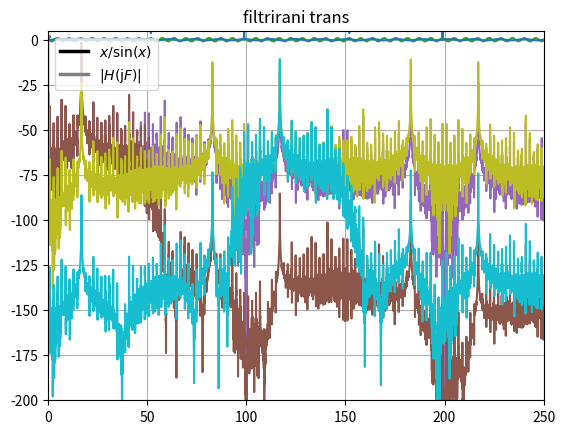

Write Python code to recreate this figure.
import numpy as np
import matplotlib.pyplot as plt
from scipy.signal import *
import math
from decimal import *

NO_BITS_DAC = 14
NO_CORDIC_IT = 4 # ?
NO_SAMPLES = 4096
SAMPLING_FREQ = 100e6 # Hz
UPSAMPLE = 30


# quatizator class

class quantizator():
    def __init__(self, nbits, offset = 0.5):
        self.nbits = nbits
        self.offset = offset
        self.levels = -2**(nbits-1)+1.0*np.arange(0,2**nbits+1,1)+offset
        self.levels[-1] = np.inf
        self.delta = 2.0/2**(nbits)
        self.missingCodes = np.zeros(2**nbits+1)

    def stepErrors(self, maxErr):
        self.levels += (np.random.uniform(-maxErr, maxErr, (1,2**self.nbits+1)))[0]

    def quantizeNormalized(self, data):
        level = np.argmax(self.levels > data*2**(self.nbits-1))
        level += self.missingCodes[level]
        level += -2**(self.nbits-1)
        return self.delta*level

    def quantizeInteger(self, data):
        level = np.argmax(self.levels > data*2**(self.nbits-1))
        level += self.missingCodes[level]        
        level += -2**(self.nbits-1)
        return level

    def __call__(self, data, normalize = True):
        if normalize:
            vquant = np.vectorize(self.quantizeNormalized)
        else:
            vquant = np.vectorize(self.quantizeInteger)
        return vquant(data)

# CORDIC

def CORDIC_scaling_factor_nth_iteration(n):
    scaling_factor = 1
    for i in range(0,n):
        scaling_factor *= 1.0 / math.sqrt(1.0+2.0**(-2*i))
    return scaling_factor

# phi in degrees
def CORDIC(phi):

    quadrant = (int(phi/91)%4)
    phi1 = phi - quadrant *90
    theta =  phi1 * np.pi/180    # radians

    x =CORDIC_scaling_factor_nth_iteration(NO_CORDIC_IT)
    y = 0
    z = theta

    for i in range (0, NO_CORDIC_IT):
        sigma = (1 if z >= 0 else -1)
        xnew = x - sigma*y*2**(-i)
        y = y + sigma*x*2**(-i)
        x = xnew
        z = z - sigma * math.atan(2**(-i))
    if quadrant == 0:
        return x
    elif quadrant == 1:
        return -y
    elif quadrant == 2:
        return -x
    elif quadrant == 3:
        return y


def PhaseSamples(f0):
    phi0 = np.zeros(NO_SAMPLES)
    step = f0 / SAMPLING_FREQ
    noise = np.random.uniform(0, 0.000005,NO_SAMPLES)
    phi0 += noise
    return (np.cumsum([step] * NO_SAMPLES + phi0)%1)



def DAC_nrz(samples, upsample):
    quant = quantizator(NO_BITS_DAC)
    # quant.stepErrors(0.12)
    new_samples = np.array([samples] * upsample).transpose().flatten()
    dither = 0 * np.random.uniform(0,quant.delta**2/12,NO_SAMPLES*UPSAMPLE)
    new_samples = quant(new_samples+dither)
    time = np.cumsum([1.0/SAMPLING_FREQ/upsample] * (len(samples)*upsample))
    return (new_samples, time)

def DAC_brz(samples, upsample):
    quant = quantizator(NO_BITS_DAC)
    # quant.stepErrors(0.12)

    upsample1 = int(upsample/4)
    upsample2 = int(upsample/2)
    upsample3 = upsample-upsample2
    upsample2 -=upsample1
    new_samples = np.array([samples]*upsample1 + [-samples]*upsample2 +
                           [0*samples]*upsample3)
    new_samples = new_samples.transpose().flatten()
    dither = 0 * np.random.uniform(0,quant.delta**2/12,NO_SAMPLES*UPSAMPLE)
    new_samples = quant(new_samples+dither)
    time = np.cumsum([1.0/SAMPLING_FREQ/upsample] * (len(samples) * upsample))
    return (new_samples, time)

# CORDIC cosine generator

def FFT_dig(val):
    spec = np.fft.fft(val)
    freqs = np.fft.fftfreq(len(val),1.0/SAMPLING_FREQ)
    spec = spec[freqs >= 0]
    spec[spec == 0] = 1e-18
    freqs = freqs[freqs >= 0]
    spec_db = 20 * np.log10(np.abs(spec) / len(val) * 2)
    plt.plot(freqs/SAMPLING_FREQ, spec_db)
    plt.title("fft")
    plt.xlim(0,0.5)
    plt.ylim(-100,5)
    plt.grid(True)
    plt.show()
    return freqs, spec

def FFT_an(val):
    spec = np.fft.fft(val)
    freqs = np.fft.fftfreq(len(val),1.0/SAMPLING_FREQ/UPSAMPLE)
    spec = spec[freqs >= 0]
    spec[spec == 0] = 1e-18
    freqs = freqs[freqs >= 0]
    spec_db = 20 * np.log10(np.abs(spec) / len(val) * 2)
    plt.plot(freqs/1e6, spec_db)
    plt.xlim(0,250)
    plt.ylim(-75,5)
    plt.show()
    return freqs, spec

def LP_cheby():
    Wn = 40e6
    Wa = 59e6
    b, a = cheby2(11, 60, Wn = Wa, analog=True)
    w, H = freqs(b,a, worN = np.linspace(0,100e6,100))
    # plt.plot(w,20*np.log10(np.abs(H)))
    # plt.show()
    return b,a

def BP_cheby():
    Wa1 = 91e6
    Wa2 = 159e6
    b, a = cheby2(8, 60, Wn = (Wa1, Wa2), btype="bandpass", analog = True)
    w, H = freqs(b, a, worN = np.linspace(60e+6,200e+6,300))
    # plt.plot(w,20*np.log10(np.abs(H)))
    # plt.show()
    return b,a

# sin(x)/x correction FIR filter

fmax = 0.4 				# max. frequency of interest
n = 7					# amplitude precision of +/- 0.05 dB
f = fmax * np.arange(0, n+1, 1)/n

H_sinc = np.sin(np.pi*f)/(np.pi*f+1e-15)
H_sinc[0] = 1.0

f_goal = np.zeros(2*(n+1))
f_goal[0::2] = f
f_goal[1::2] = f+1e-3
f_goal *= 2				# In firls function Nyquist frequency is 1

goal = np.zeros(2*(n+1))
goal[0::2] = 1.0/H_sinc
goal[1::2] = 1.0/H_sinc

h_invsinc = firls(7, f_goal, goal)						# firls FIR filter order od 6
w,H = freqz(tuple(h_invsinc),tuple([1]), worN = NO_SAMPLES)

H_sinc = np.sin(w/2)/(w/2+1e-15)
H_sinc[0] = 1.0

H_times_Hsinc = 20*np.log10(np.absolute(H_sinc * H))
# plt.plot(w/(2*np.pi), H_times_Hsinc)
# plt.xlim(0,0.4)
# plt.ylim(-0.1,0.1)

# plt.show()

# plt.plot(w/(2*np.pi), H_times_Hsinc)
# plt.xlim(0,0.4)
# plt.ylim(-0.05,0.05)

# plt.show()

plt.plot(w/(2*np.pi),np.absolute(1.0/H_sinc), 'k', aa=True, linewidth=2.5,label=r'$x/\sin(x)$')
plt.plot(w/(2*np.pi),np.absolute(H), 'gray', aa=True, linewidth=2.5,label=r'$|H(\mathrm{j} F)|$')
plt.legend(loc='upper left')
df = 0.005

# for i in range(0,len(goal),2):
#     plt.plot((f_goal[i]/2-df,f_goal[i+1]/2+df),[goal[i], goal[i+1]], 'r',aa=True, linewidth=2.5)

# plt.xlim(0,0.5)
# plt.ylim(1,1.4)
# plt.grid()

# plt.xlabel(r'$F$')
# plt.ylabel(r'$|H(\mathrm{j} F)|$')

# plt.tight_layout()
# plt.show()


freq = 17e6
angles = PhaseSamples(freq) *360
plt.plot(angles)
plt.show()



val = np.array([])
for i in angles:
    val = np.append(val, [CORDIC(i)])


FFT_dig(val)
plt.plot(val)
plt.show()


# quant=quantizator(NO_BITS_DAC)
# quant.stepErrors(0.05)

# dither = 5 * quant.delta * np.random.randn(NO_SAMPLES)

# val=quant(val+dither)
# plt.plot(val)
# plt.show()
# FFT_dig(val)

# fft_freqs = np.fft.fftfreq(len(val), 1.0/SAMPLING_FREQ)
# FFT_dig(val)

val = np.convolve(val,h_invsinc,mode='same')
analog, time = DAC_nrz(val, UPSAMPLE)


plt.plot(time, analog)
plt.title("Izlaz DAC vreme")
plt.show()


fft_freqs, fft_vals = FFT_an(analog)
b,a = LP_cheby()
w1,H1 = freqs(b, a, worN = fft_freqs)
filtered = fft_vals*H1
plt.plot(fft_freqs/1e6,20*np.log10(np.abs(filtered)/len(filtered)))
plt.xlim(0,250)
plt.ylim(-200, 5)
plt.show()
# plt.plot(np.fft.ifft(filtered))
# plt.show()


#3rd zone
freq = 17 * 1e6
angles = PhaseSamples(freq)*360
val = np.array([])
for i in angles:
    val = np.append(val, [CORDIC(i)])

FFT_dig(val)
analog, time = DAC_brz(val, UPSAMPLE)
plt.plot(time, analog)
plt.title("DAC_brz")
plt.show()

fft_freqs, fft_vals = FFT_an(analog)
b, a = BP_cheby()
w1,H1 = freqs(b,a,worN = fft_freqs)
filtered = fft_vals*H1
plt.plot(fft_freqs/1e6,20*np.log10(np.abs(filtered)/len(filtered)))
plt.xlim(0,250)
plt.ylim(-200, 5)
plt.title("filtrirani fft")
plt.show()
plt.plot(np.fft.ifft(filtered))
plt.title("filtrirani trans")
plt.show()
